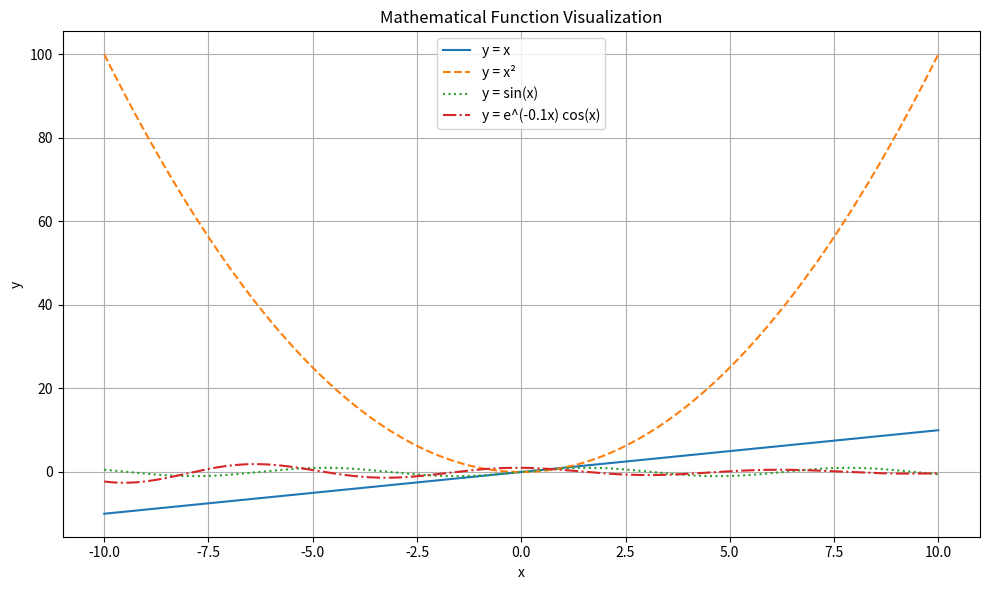
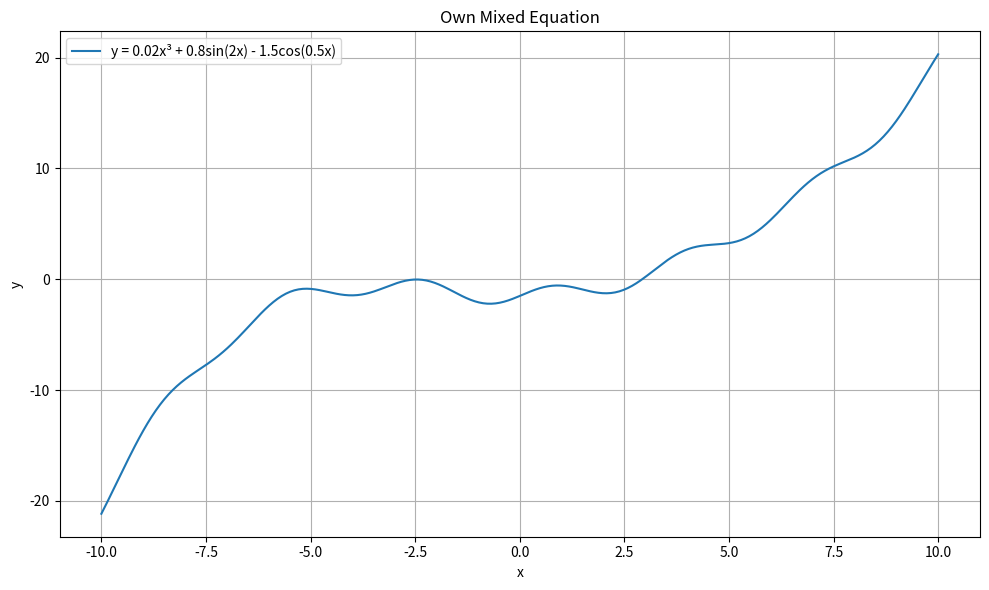
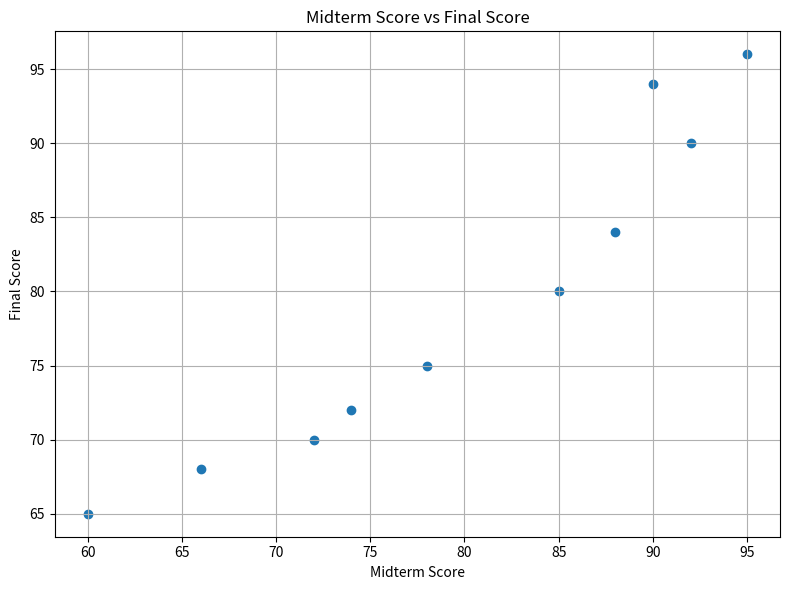
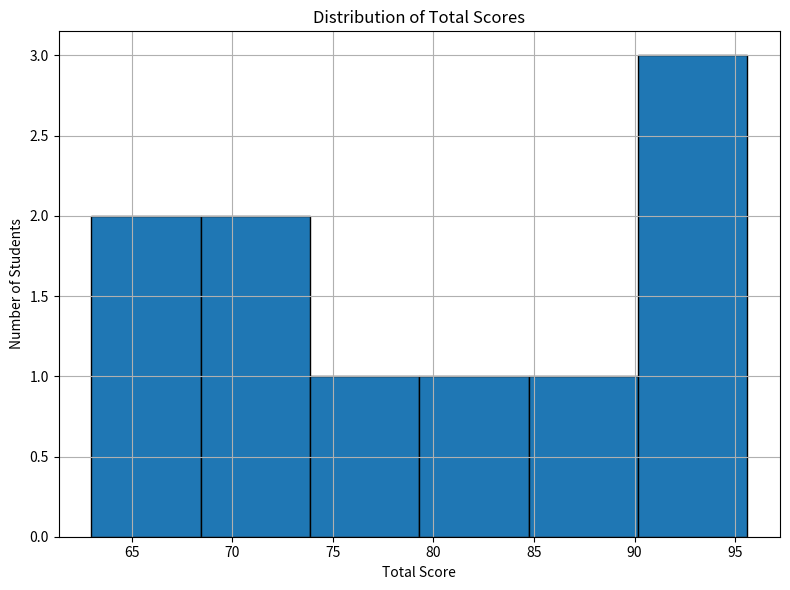
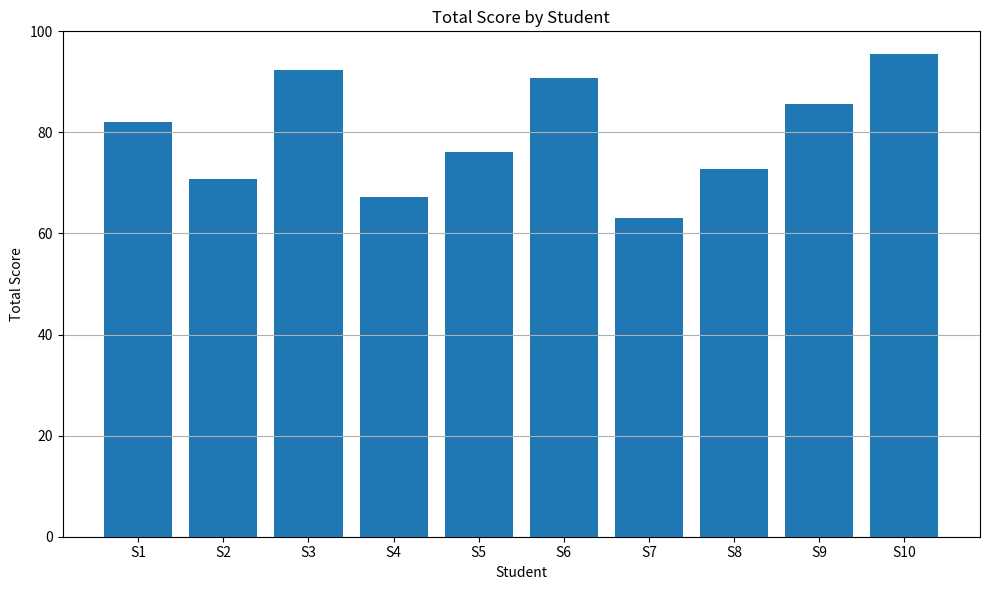
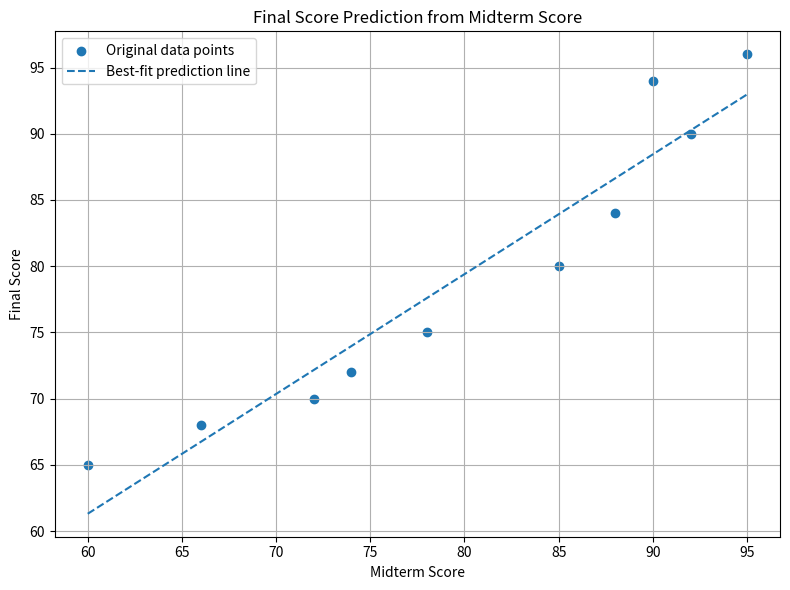

Python code for these plots, in order:
"""
--------------------------------------
22013143
Azizbek
OSS Assignment Task 8 | Week 11
--------------------------------------
"""
import numpy as np
import matplotlib.pyplot as plt

# task 1. math function visualization
def save_function_plot():
    x = np.linspace(-10, 10, 400)
    y1 = x
    y2 = x**2
    y3 = np.sin(x)
    y4 = np.exp(-0.1 * x) * np.cos(x)

    plt.figure(figsize=(10, 6))
    plt.plot(x, y1, label="y = x", linestyle="-")
    plt.plot(x, y2, label="y = x²", linestyle="--")
    plt.plot(x, y3, label="y = sin(x)", linestyle=":")
    plt.plot(x, y4, label="y = e^(-0.1x) cos(x)", linestyle="-.")
    plt.title("Mathematical Function Visualization")
    plt.xlabel("x")
    plt.ylabel("y")
    plt.legend()
    plt.grid(True)
    plt.tight_layout()
    plt.savefig("function_plot.png", dpi=300)
    plt.close()

# task 2. own equation visualization
def save_own_equation_plot():
    x = np.linspace(-10, 10, 400)
    # This mixed equation combines a cubic trend with sine and cosine waves.
    y = 0.02 * x**3 + 0.8 * np.sin(2 * x) - 1.5 * np.cos(0.5 * x)

    plt.figure(figsize=(10, 6))
    plt.plot(x, y, label="y = 0.02x³ + 0.8sin(2x) - 1.5cos(0.5x)")
    plt.title("Own Mixed Equation")
    plt.xlabel("x")
    plt.ylabel("y")
    plt.legend()
    plt.grid(True)
    plt.tight_layout()
    plt.savefig("own_equation.png", dpi=300)
    plt.close()

# task 3. student score
def save_score_visualizations():
    students = ["S1", "S2", "S3", "S4", "S5", "S6", "S7", "S8", "S9", "S10"]
    midterm = np.array([85, 72, 90, 66, 78, 92, 60, 74, 88, 95])
    final = np.array([80, 70, 94, 68, 75, 90, 65, 72, 84, 96])
    total = 0.4 * midterm + 0.6 * final

    plt.figure(figsize=(8, 6))
    plt.scatter(midterm, final)
    plt.title("Midterm Score vs Final Score")
    plt.xlabel("Midterm Score")
    plt.ylabel("Final Score")
    plt.grid(True)
    plt.tight_layout()
    plt.savefig("score_scatter.png", dpi=300)
    plt.close()

    plt.figure(figsize=(8, 6))
    plt.hist(total, bins=6, edgecolor="black")
    plt.title("Distribution of Total Scores")
    plt.xlabel("Total Score")
    plt.ylabel("Number of Students")
    plt.grid(True)
    plt.tight_layout()
    plt.savefig("score_histogram.png", dpi=300)
    plt.close()

    plt.figure(figsize=(10, 6))
    plt.bar(students, total)
    plt.title("Total Score by Student")
    plt.xlabel("Student")
    plt.ylabel("Total Score")
    plt.ylim(0, 100)
    plt.grid(axis="y")
    plt.tight_layout()
    plt.savefig("score_bar_chart.png", dpi=300)
    plt.close()

    return midterm, final

# task 4. best-fit line
def save_prediction_plot(midterm, final):
    slope, intercept = np.polyfit(midterm, final, 1)
    x_line = np.linspace(midterm.min(), midterm.max(), 200)
    y_line = slope * x_line + intercept

    plt.figure(figsize=(8, 6))
    plt.scatter(midterm, final, label="Original data points")
    plt.plot(x_line, y_line, label="Best-fit prediction line", linestyle="--")
    plt.title("Final Score Prediction from Midterm Score")
    plt.xlabel("Midterm Score")
    plt.ylabel("Final Score")
    plt.legend()
    plt.grid(True)
    plt.tight_layout()
    plt.savefig("score_prediction.png", dpi=300)
    plt.close()

    for score in [50, 75, 100]:
        predicted_final = slope * score + intercept
        print(f"Predicted final score for midterm = {score}: {predicted_final:.2f}")

# this is main function to perform all assignment tasks and save files
def main():
    save_function_plot()
    save_own_equation_plot()
    midterm, final = save_score_visualizations()
    save_prediction_plot(midterm, final)


if __name__ == "__main__":
    main()
